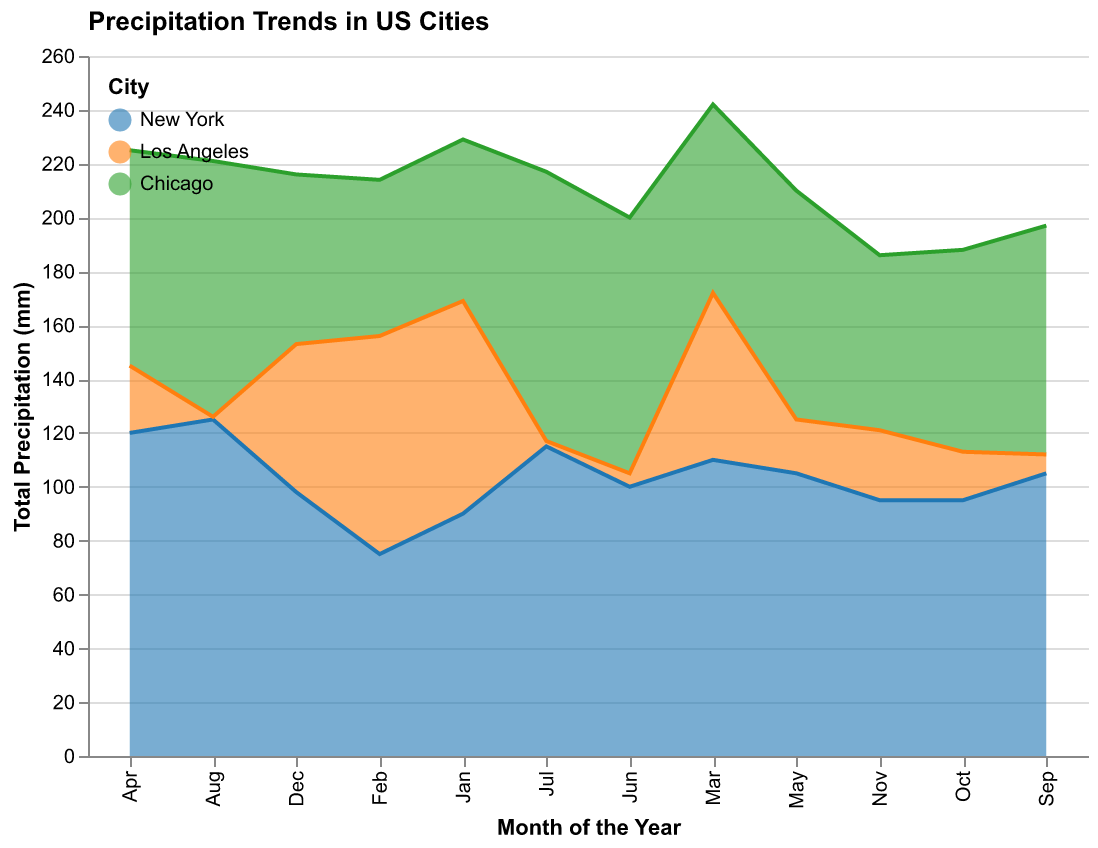

Source data for this figure (header and first rows):
Month, New York, Los Angeles, Chicago
Jan, 90, 79, 60
Feb, 75, 81, 58
Mar, 110, 62, 70
Apr, 120, 25, 80
May, 105, 20, 85
Jun, 100, 5, 95
Jul, 115, 2, 100
Aug, 125, 1, 95
Sep, 105, 7, 85
Oct, 95, 18, 75
Nov, 95, 26, 65
Dec, 98, 55, 63
